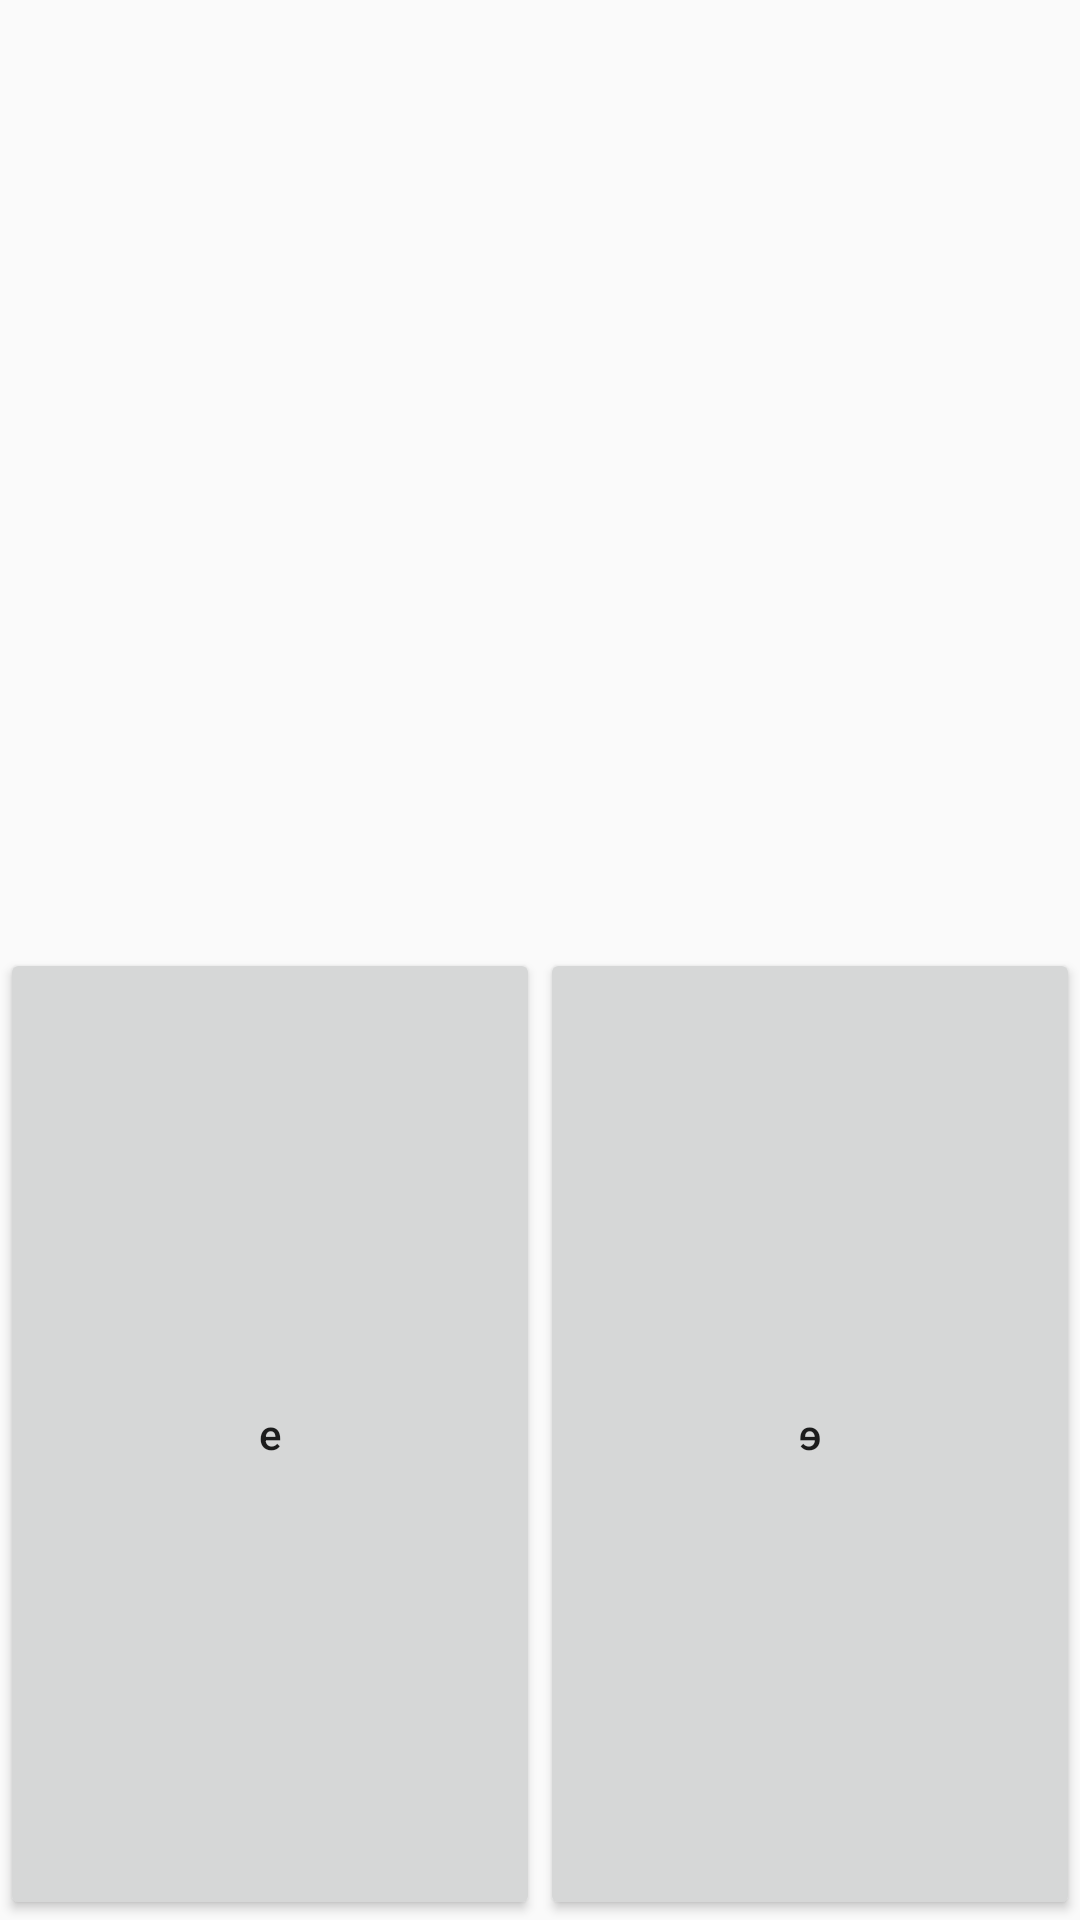

This screen was rendered from an Android layout file. Write that file and the resources it references.
<!-- AndroidManifest.xml: application theme AppTheme -->
<!-- res/layout/activity_e.xml -->
<?xml version="1.0" encoding="utf-8"?>
<LinearLayout xmlns:android="http://schemas.android.com/apk/res/android"
    android:orientation="vertical"
    android:layout_width="fill_parent"
    android:layout_height="fill_parent">
    <TableLayout
        android:layout_width="fill_parent"
        android:layout_height="fill_parent"
        android:stretchColumns="*">


        <TableRow
            android:layout_weight="1"
            android:gravity="center">
            <ImageButton
                android:id="@+id/Button1"
                android:text="button"
                android:layout_width="0dp"
                android:layout_height="match_parent"
                android:onClick="Play"
                android:src="@drawable/speaker"
                android:adjustViewBounds="true"
                android:padding="20dp"
                android:scaleType="fitCenter"
                android:background="@null"/>

        </TableRow>

        <TableRow
            android:layout_weight="1"
            android:gravity="center">
            <Button
                android:id="@+id/Button2"
                android:text="e"
                android:layout_width="fill_parent"
                android:layout_height="fill_parent"
                android:textAllCaps="false"
                android:onClick="Next"/>
            <Button
                android:id="@+id/Button3"
                android:text="ɘ"
                android:layout_width="fill_parent"
                android:layout_height="fill_parent"
                android:textAllCaps="false"
                android:onClick="Next"/>
        </TableRow>

    </TableLayout>

</LinearLayout>
<!-- resources referenced by this layout -->
<resources>
  <style name="AppTheme" parent="Theme.AppCompat.Light.DarkActionBar">
          
          <item name="colorPrimary">@color/colorPrimary</item>
          <item name="colorPrimaryDark">@color/colorPrimaryDark</item>
          <item name="colorAccent">@color/colorAccent</item>
      </style>
  <!-- not gathered from this repository: default colours our renderer supplied (Android Studio template values) -->
  <color name="colorPrimary">#FF6200EE</color>
  <color name="colorPrimaryDark">#FF3700B3</color>
  <color name="colorAccent">#FF03DAC5</color>
</resources>
